Run: headless pygame with SDL's dummy video driver; simulated clock (each Clock.tick advances the game by its frame time, no real sleeping); random seed 0; keys injected as events and as key.get_pressed() state; no mouse input.
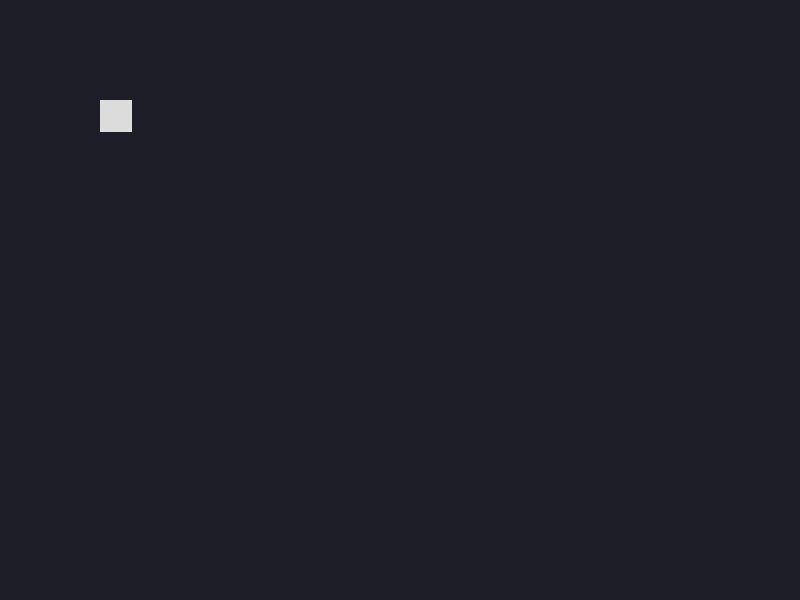
Frame 1 of 4 · flips 1–60 · no input
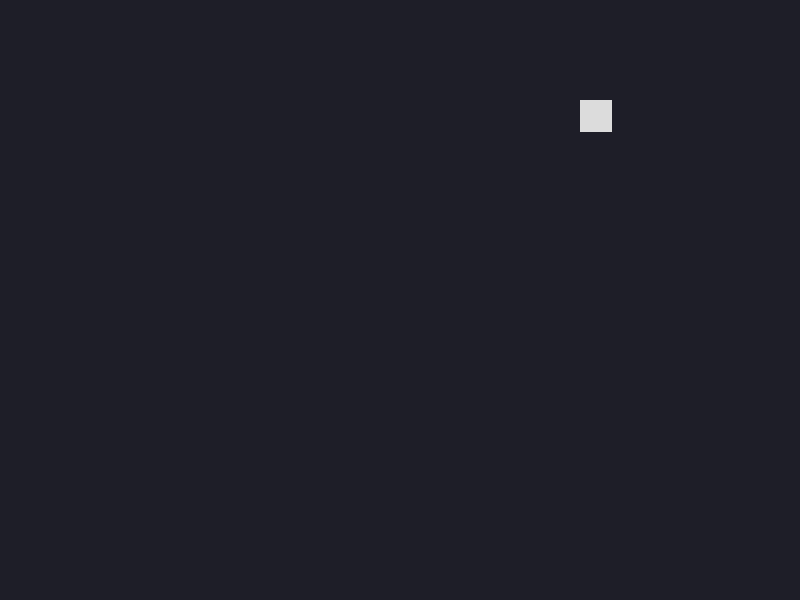
Frame 2 of 4 · flips 61–180 · tapped SPACE, RETURN · held RIGHT (→), D
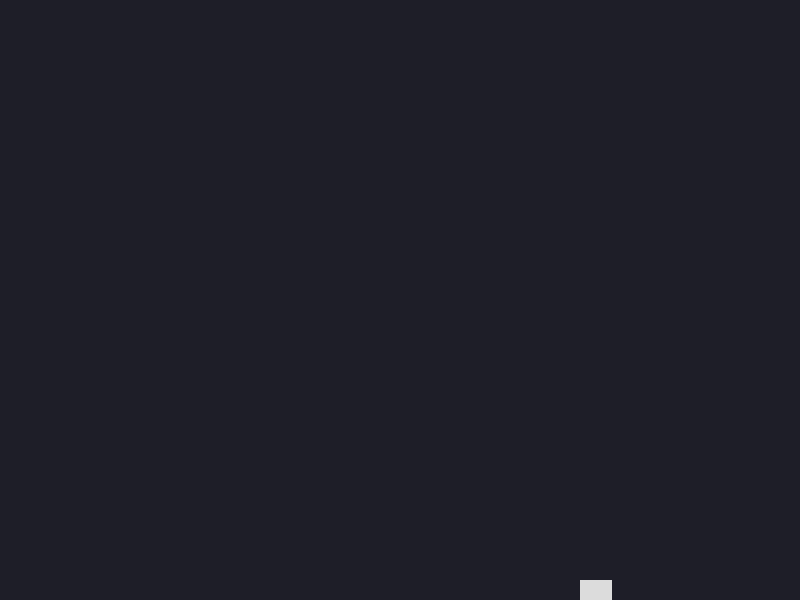
Frame 3 of 4 · flips 181–300 · held DOWN (↓), S
Frame 4 of 4 · flips 301–420 · held LEFT (←), A, UP (↑), W · screen same as frame 1, image omitted

The pygame program that drew these frames:

import pygame

pygame.init()
screen = pygame.display.set_mode((800, 600))
pygame.display.set_caption("Носок-одиночка")
clock = pygame.time.Clock()

x = 100
y = 100
speed = 4

running = True
while running:
    for event in pygame.event.get():
        if event.type == pygame.QUIT:
            running = False
    keys = pygame.key.get_pressed()
    if keys[pygame.K_w] or keys[pygame.K_UP]:
        y -= speed
    if keys[pygame.K_s] or keys[pygame.K_DOWN]:
        y += speed
    if keys[pygame.K_a] or keys[pygame.K_LEFT]:
        x -= speed
    if keys[pygame.K_d] or keys[pygame.K_RIGHT]:
        x += speed
    screen.fill((30, 30, 40))
    pygame.draw.rect(screen, (220, 220, 220), (x, y, 32, 32))
    pygame.display.flip()
    clock.tick(60)

pygame.quit()
